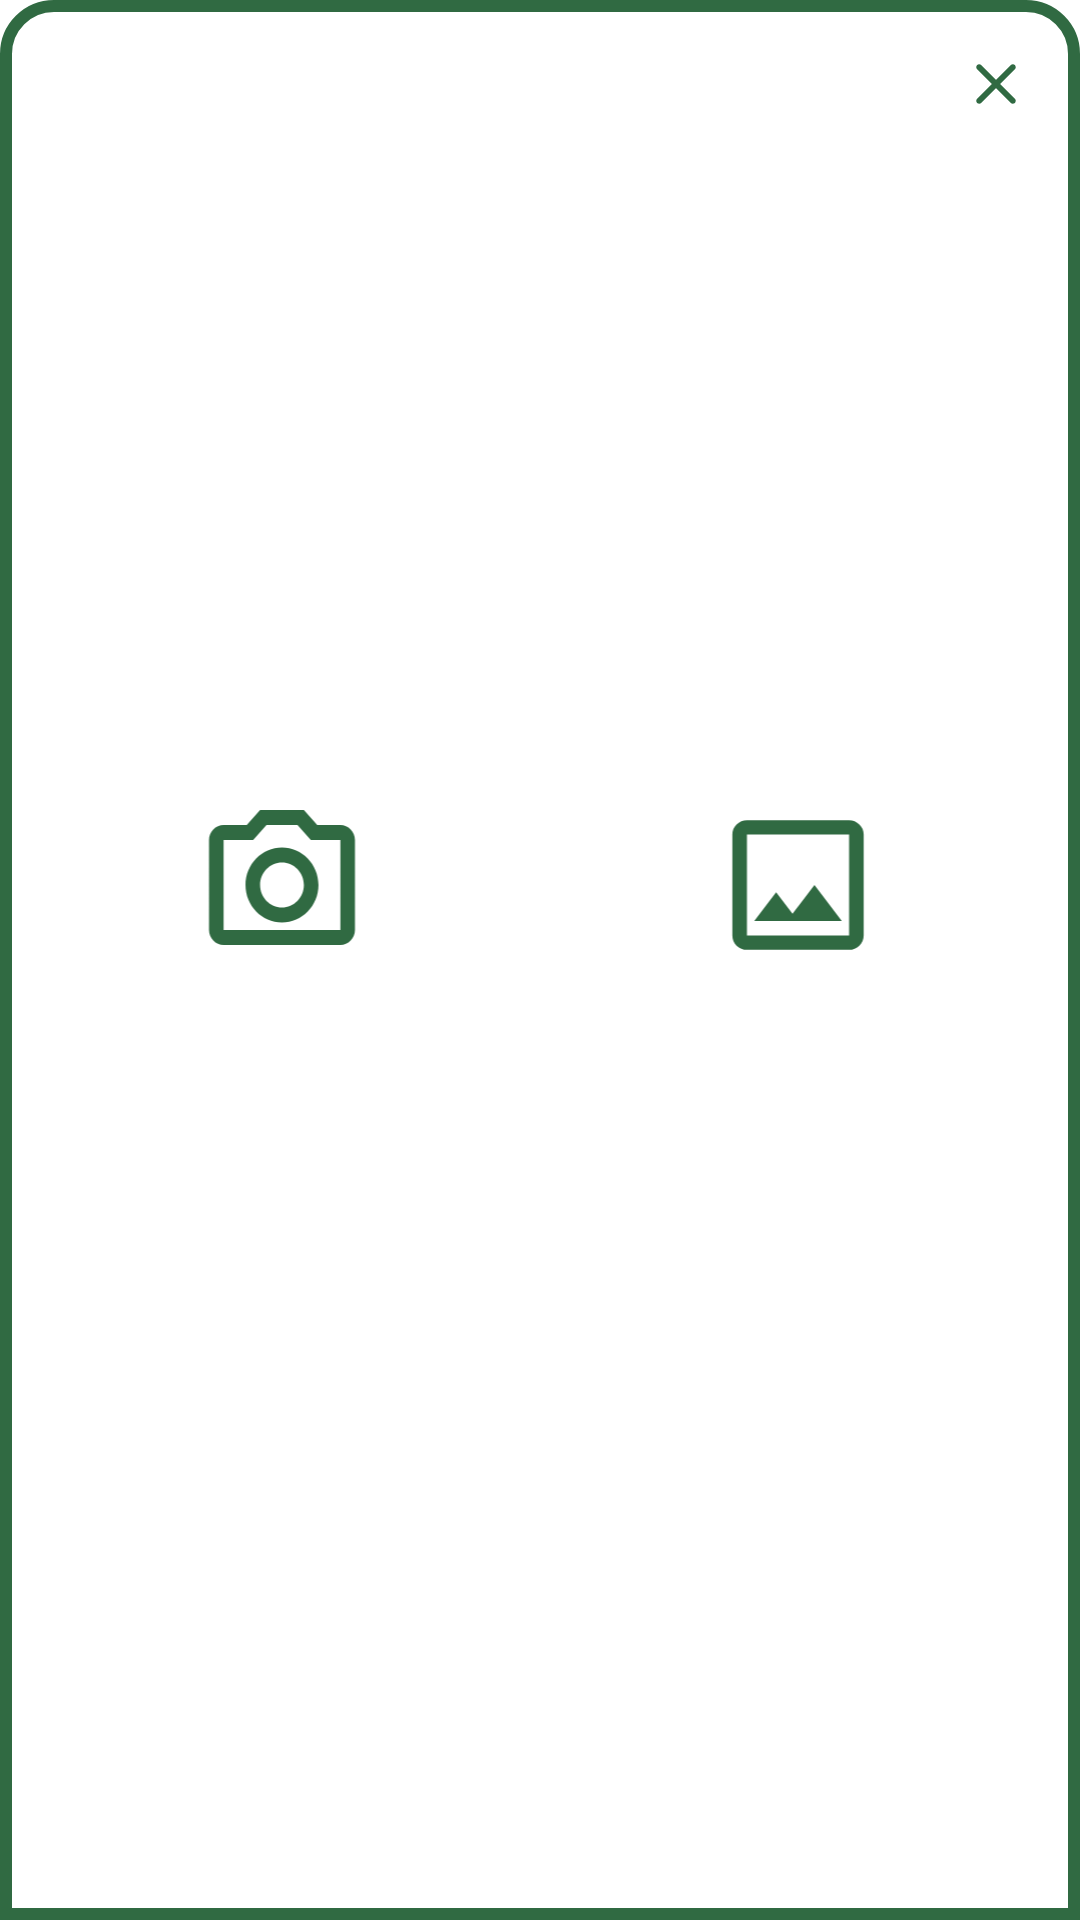

Layout XML and referenced resources for this Android screen:
<!-- AndroidManifest.xml: application theme Theme.DaunSehat -->
<!-- res/layout/bottom_sheet_image_source.xml -->
<?xml version="1.0" encoding="utf-8"?>
<androidx.constraintlayout.widget.ConstraintLayout
    xmlns:android="http://schemas.android.com/apk/res/android"
    xmlns:app="http://schemas.android.com/apk/res-auto"
    android:layout_width="match_parent"
    android:layout_height="wrap_content"
    android:layout_gravity="bottom"
    android:background="@drawable/bg_select_detection">

    <ImageView
        android:id="@+id/btn_cancel"
        android:layout_width="wrap_content"
        android:layout_height="wrap_content"
        android:layout_marginTop="16dp"
        android:layout_marginEnd="16dp"
        android:src="@drawable/ic_rounded_close_24"
        app:layout_constraintEnd_toEndOf="parent"
        app:layout_constraintTop_toTopOf="parent" />

    <ImageView
        android:id="@+id/btn_from_camera"
        android:layout_width="60dp"
        android:layout_height="60dp"
        android:src="@drawable/ic_outline_camera_alt_24"
        android:layout_marginTop="50dp"
        android:layout_marginBottom="100dp"
        android:layout_marginEnd="24dp"
        app:layout_constraintBottom_toBottomOf="parent"
        app:layout_constraintEnd_toStartOf="@+id/btn_from_gallery"
        app:layout_constraintStart_toStartOf="parent"
        app:layout_constraintTop_toTopOf="parent" />

    <ImageView
        android:id="@+id/btn_from_gallery"
        android:layout_width="60dp"
        android:layout_height="60dp"
        android:src="@drawable/ic_add_image"
        android:layout_marginTop="50dp"
        android:layout_marginBottom="100dp"
        android:layout_marginStart="24dp"
        app:layout_constraintBottom_toBottomOf="parent"
        app:layout_constraintEnd_toEndOf="parent"
        app:layout_constraintStart_toEndOf="@+id/btn_from_camera"
        app:layout_constraintTop_toTopOf="parent" />


</androidx.constraintlayout.widget.ConstraintLayout>
<!-- resources referenced by this layout -->
<resources>
  <!-- drawable bg_select_detection (drawable) -->
  <shape xmlns:android="http://schemas.android.com/apk/res/android">
      <solid android:color="@android:color/white" />
      <stroke android:color="@color/green" android:width="4dp" />
      <corners android:topLeftRadius="16dp" android:topRightRadius="16dp" />
  </shape>
  <!-- drawable ic_add_image (drawable) -->
  <vector xmlns:android="http://schemas.android.com/apk/res/android"
      android:width="36dp"
      android:height="37dp"
      android:viewportWidth="24"
      android:viewportHeight="25">
    <path
        android:pathData="M5,21.5C4.45,21.5 3.975,21.308 3.575,20.925C3.192,20.525 3,20.05 3,19.5V5.5C3,4.95 3.192,4.483 3.575,4.1C3.975,3.7 4.45,3.5 5,3.5H19C19.55,3.5 20.017,3.7 20.4,4.1C20.8,4.483 21,4.95 21,5.5V19.5C21,20.05 20.8,20.525 20.4,20.925C20.017,21.308 19.55,21.5 19,21.5H5ZM5,19.5H19V5.5H5V19.5ZM6,17.5H18L14.25,12.5L11.25,16.5L9,13.5L6,17.5ZM5,19.5V5.5V19.5Z"
        android:fillColor="#306A42"/>
  </vector>
  <!-- drawable ic_outline_camera_alt_24 (drawable) -->
  <vector xmlns:android="http://schemas.android.com/apk/res/android" android:height="37dp" android:tint="@color/green" android:viewportHeight="24" android:viewportWidth="24" android:width="36dp">
        
      <path android:fillColor="@android:color/white" android:pathData="M20,4h-3.17L15,2L9,2L7.17,4L4,4c-1.1,0 -2,0.9 -2,2v12c0,1.1 0.9,2 2,2h16c1.1,0 2,-0.9 2,-2L22,6c0,-1.1 -0.9,-2 -2,-2zM20,18L4,18L4,6h4.05l1.83,-2h4.24l1.83,2L20,6v12zM12,7c-2.76,0 -5,2.24 -5,5s2.24,5 5,5 5,-2.24 5,-5 -2.24,-5 -5,-5zM12,15c-1.65,0 -3,-1.35 -3,-3s1.35,-3 3,-3 3,1.35 3,3 -1.35,3 -3,3z"/>
      
  </vector>
  <!-- drawable ic_rounded_close_24 (drawable) -->
  <vector xmlns:android="http://schemas.android.com/apk/res/android" android:height="24dp" android:tint="@color/green" android:viewportHeight="960" android:viewportWidth="960" android:width="24dp">
        
      <path android:fillColor="@android:color/white" android:pathData="M480,536L284,732Q273,743 256,743Q239,743 228,732Q217,721 217,704Q217,687 228,676L424,480L228,284Q217,273 217,256Q217,239 228,228Q239,217 256,217Q273,217 284,228L480,424L676,228Q687,217 704,217Q721,217 732,228Q743,239 743,256Q743,273 732,284L536,480L732,676Q743,687 743,704Q743,721 732,732Q721,743 704,743Q687,743 676,732L480,536Z"/>
      
  </vector>
  <style name="Theme.DaunSehat" parent="Base.Theme.DaunSehat" />
  <color name="green">#306A42</color>
  <style name="Base.Theme.DaunSehat" parent="Theme.Material3.Light.NoActionBar">
          
          <item name="android:windowBackground">@android:color/white</item>
          <item name="android:statusBarColor">@color/green</item>
      </style>
</resources>
